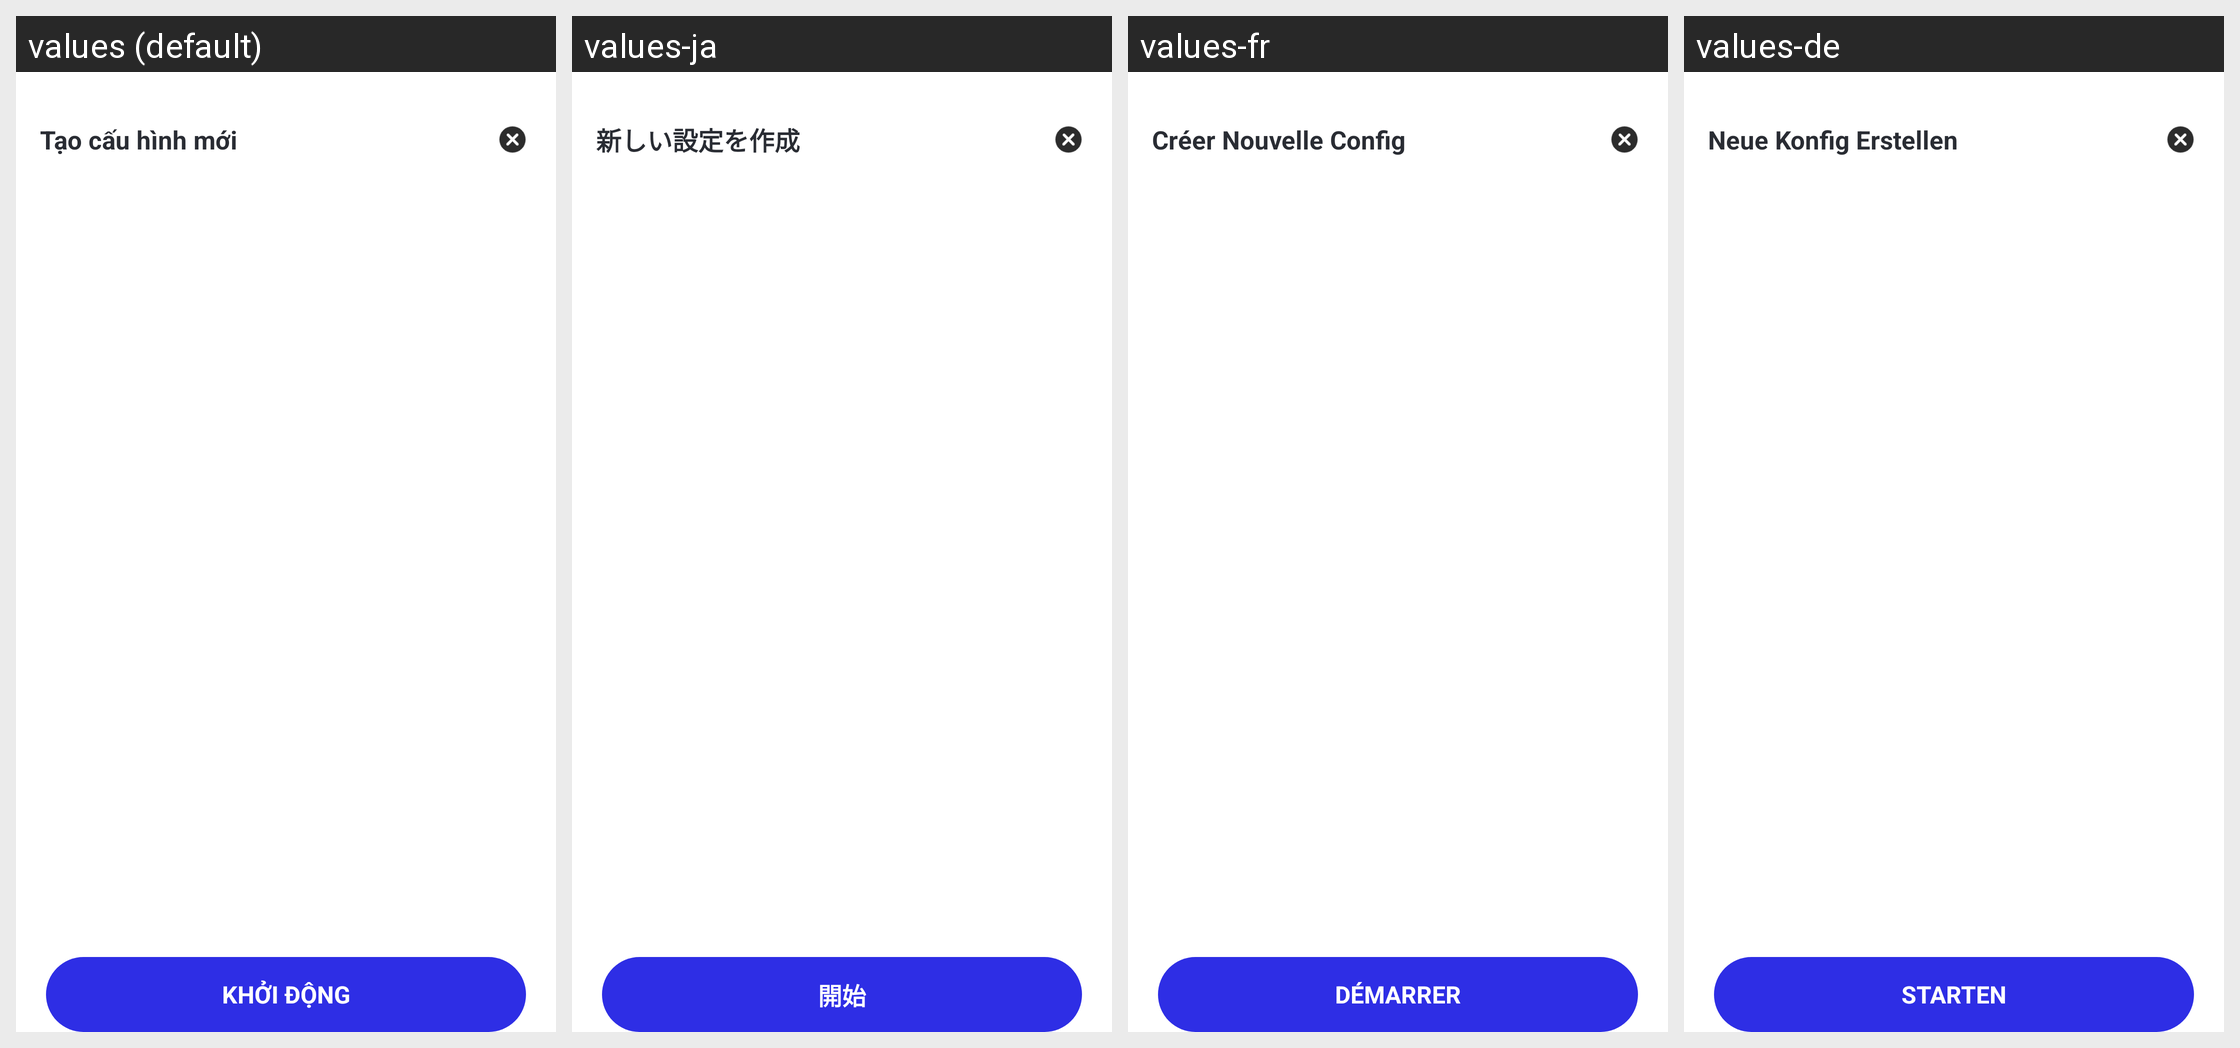

Translations of the strings shown on this Android screen, per locale in the grid:
Android screen res/layout/custom_select_clicker_mode_layout.xml rendered under 4 locales, left to right: values (default), values-ja, values-fr, values-de. Device: Nexus 5 (rendered at 1080×1920; each locale shown at half size, 540×960, under a caption strip naming it); theme Theme.AutoClick.
Other locales in the repository, not shown: values-en, values-es, values-ko, values-zh-rCN.
Strings drawn on this screen, with the default value and each locale's value (text and hints the layout hard-codes, and strings that could not be matched under every locale, appear in the picture but are not listed):

text_start_a_new
  values: Tạo cấu hình mới
  values-ja: 新しい設定を作成
  values-fr: Créer Nouvelle Config
  values-de: Neue Konfig Erstellen

text_let_s_start
  values: KHỞI ĐỘNG
  values-ja: 開始
  values-fr: DÉMARRER
  values-de: STARTEN
